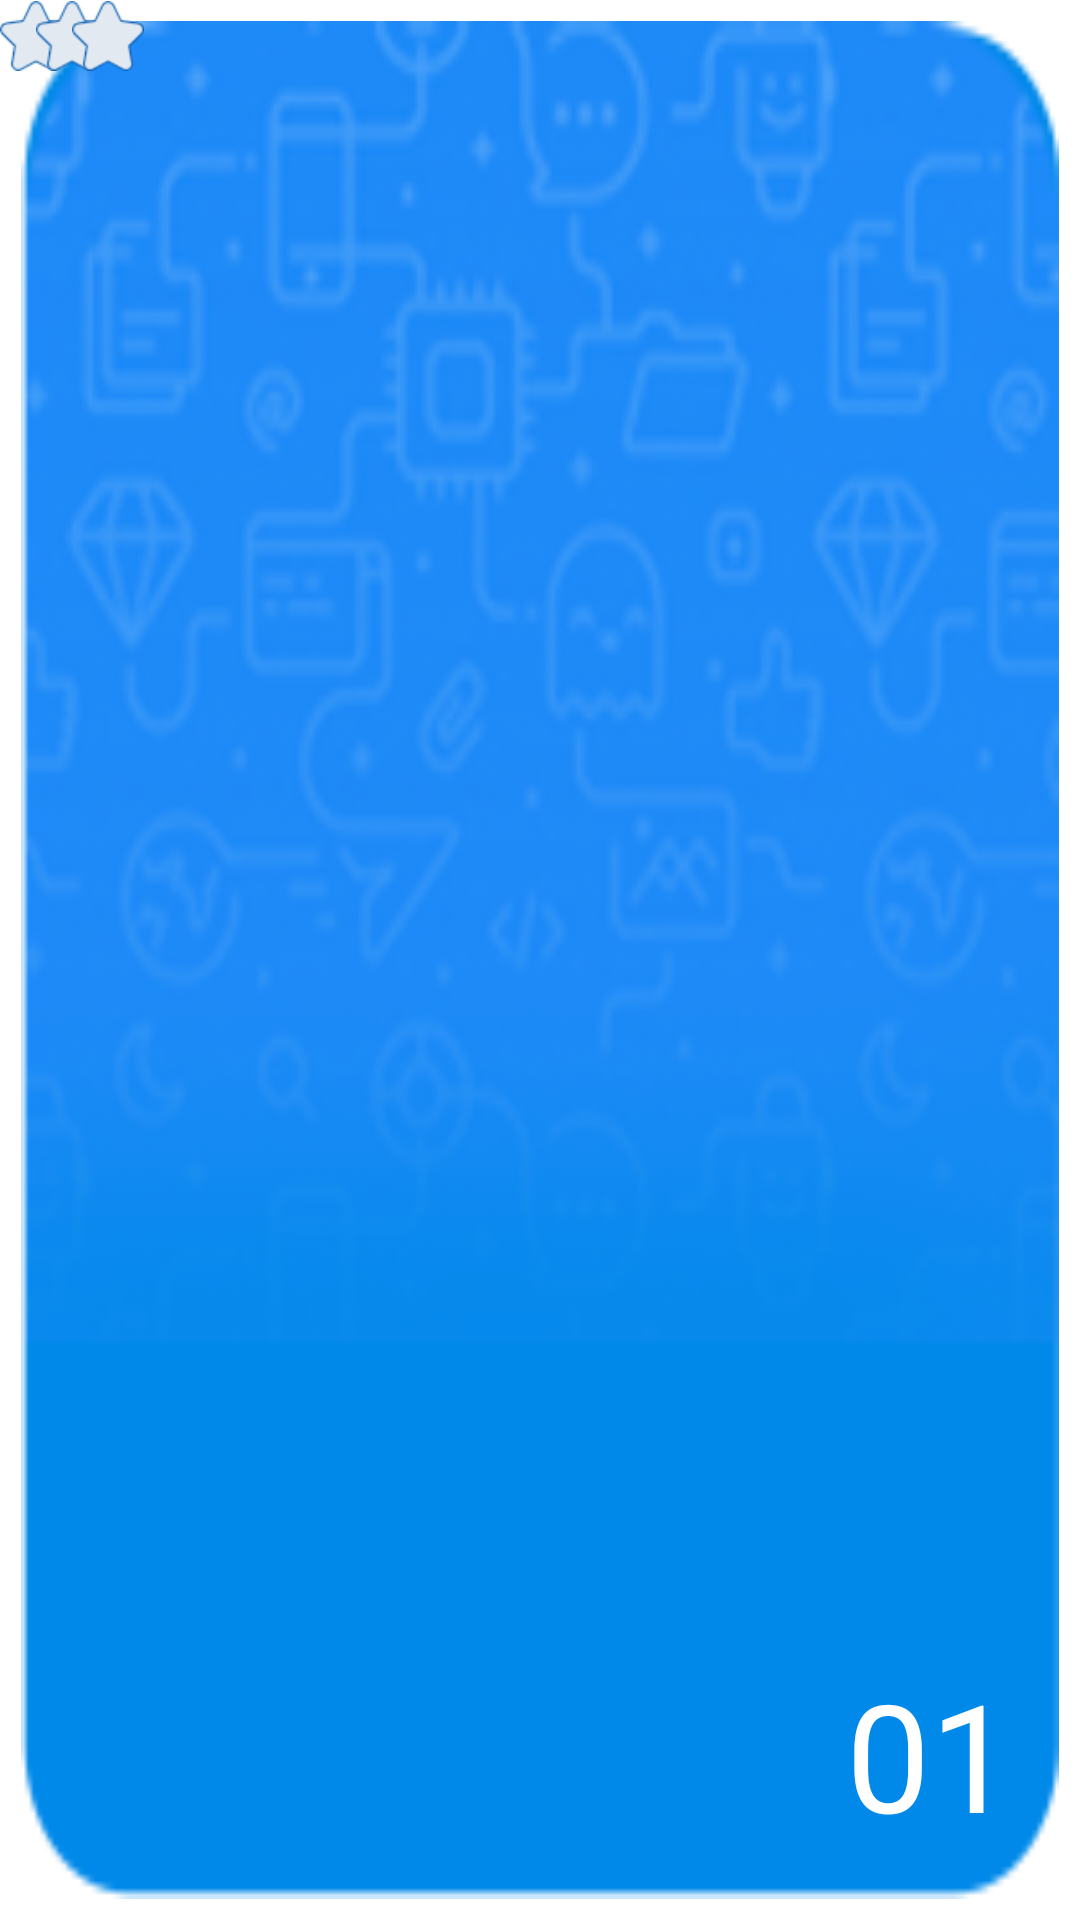

Android layout source for this screen:
<!-- AndroidManifest.xml: application theme AppTheme -->
<!-- res/layout/lesson_grid_item_layout.xml -->
<?xml version="1.0" encoding="utf-8"?>
<FrameLayout xmlns:android="http://schemas.android.com/apk/res/android"
    android:layout_width="match_parent"
    android:layout_height="match_parent" >

    <RelativeLayout
        android:id="@+id/detail_entry_layout"
        android:layout_width="fill_parent"
        android:layout_height="fill_parent"
        android:layout_margin="7dp"
        android:background="@drawable/selector_lesson_grid_item_bg" >

        <TextView
            android:id="@+id/lesson_detail_number"
            android:layout_width="wrap_content"
            android:layout_height="wrap_content"
            android:layout_alignParentBottom="true"
            android:layout_alignParentRight="true"
            android:layout_margin="15dp"
            android:text="01"
            android:textColor="@android:color/white"
            android:textSize="50sp" />
    </RelativeLayout>

    <ImageView
        android:id="@+id/star_get_1"
        android:layout_width="24dp"
        android:layout_height="24dp"
        android:src="@drawable/icon_star_grey"
        />
    
    <ImageView 
        android:id="@+id/star_get_2"
        android:layout_width="24dp"
        android:layout_height="24dp"
        android:src="@drawable/icon_star_grey"
        android:layout_marginLeft="12dp"
        />
    
    <ImageView 
        android:id="@+id/star_get_3"
        android:layout_width="24dp"
        android:layout_height="24dp"
        android:src="@drawable/icon_star_grey"
        android:layout_marginLeft="24dp"
        />
</FrameLayout>
<!-- resources referenced by this layout -->
<resources>
  <!-- drawable icon_star_grey: png bitmap (drawable-xhdpi, 2291 bytes) -->
  <!-- drawable selector_lesson_grid_item_bg (drawable) -->
  <?xml version="1.0" encoding="utf-8"?>
  <selector xmlns:android="http://schemas.android.com/apk/res/android" >
      <item android:drawable="@drawable/lesson_grid_item_bg_pressed" android:state_pressed="true"/>
      <item android:drawable="@drawable/lesson_grid_item_bg_pressed" android:state_focused="true"/>
  	<item android:drawable="@drawable/lesson_grid_item_bg_normal" />
  </selector>
  <style name="AppTheme" parent="AppBaseTheme">
          
          <item name="android:windowNoTitle">true</item>
          <item name="android:windowAnimationStyle">@style/Animation_Activity</item>
      </style>
  <!-- drawable lesson_grid_item_bg_pressed: png bitmap (drawable-xhdpi, 32118 bytes) -->
  <!-- drawable lesson_grid_item_bg_normal: png bitmap (drawable-xhdpi, 35229 bytes) -->
  <style name="AppBaseTheme" parent="android:Theme.Light">
          
      </style>
  <style name="Animation_Activity" parent="@android:style/Animation.Activity">
          <item name="android:activityOpenEnterAnimation">@anim/push_right_in</item>
          <item name="android:activityOpenExitAnimation">@anim/push_left_out</item>
          <item name="android:activityCloseEnterAnimation">@anim/push_left_in</item>
          <item name="android:activityCloseExitAnimation">@anim/push_right_out</item>
      </style>
</resources>
